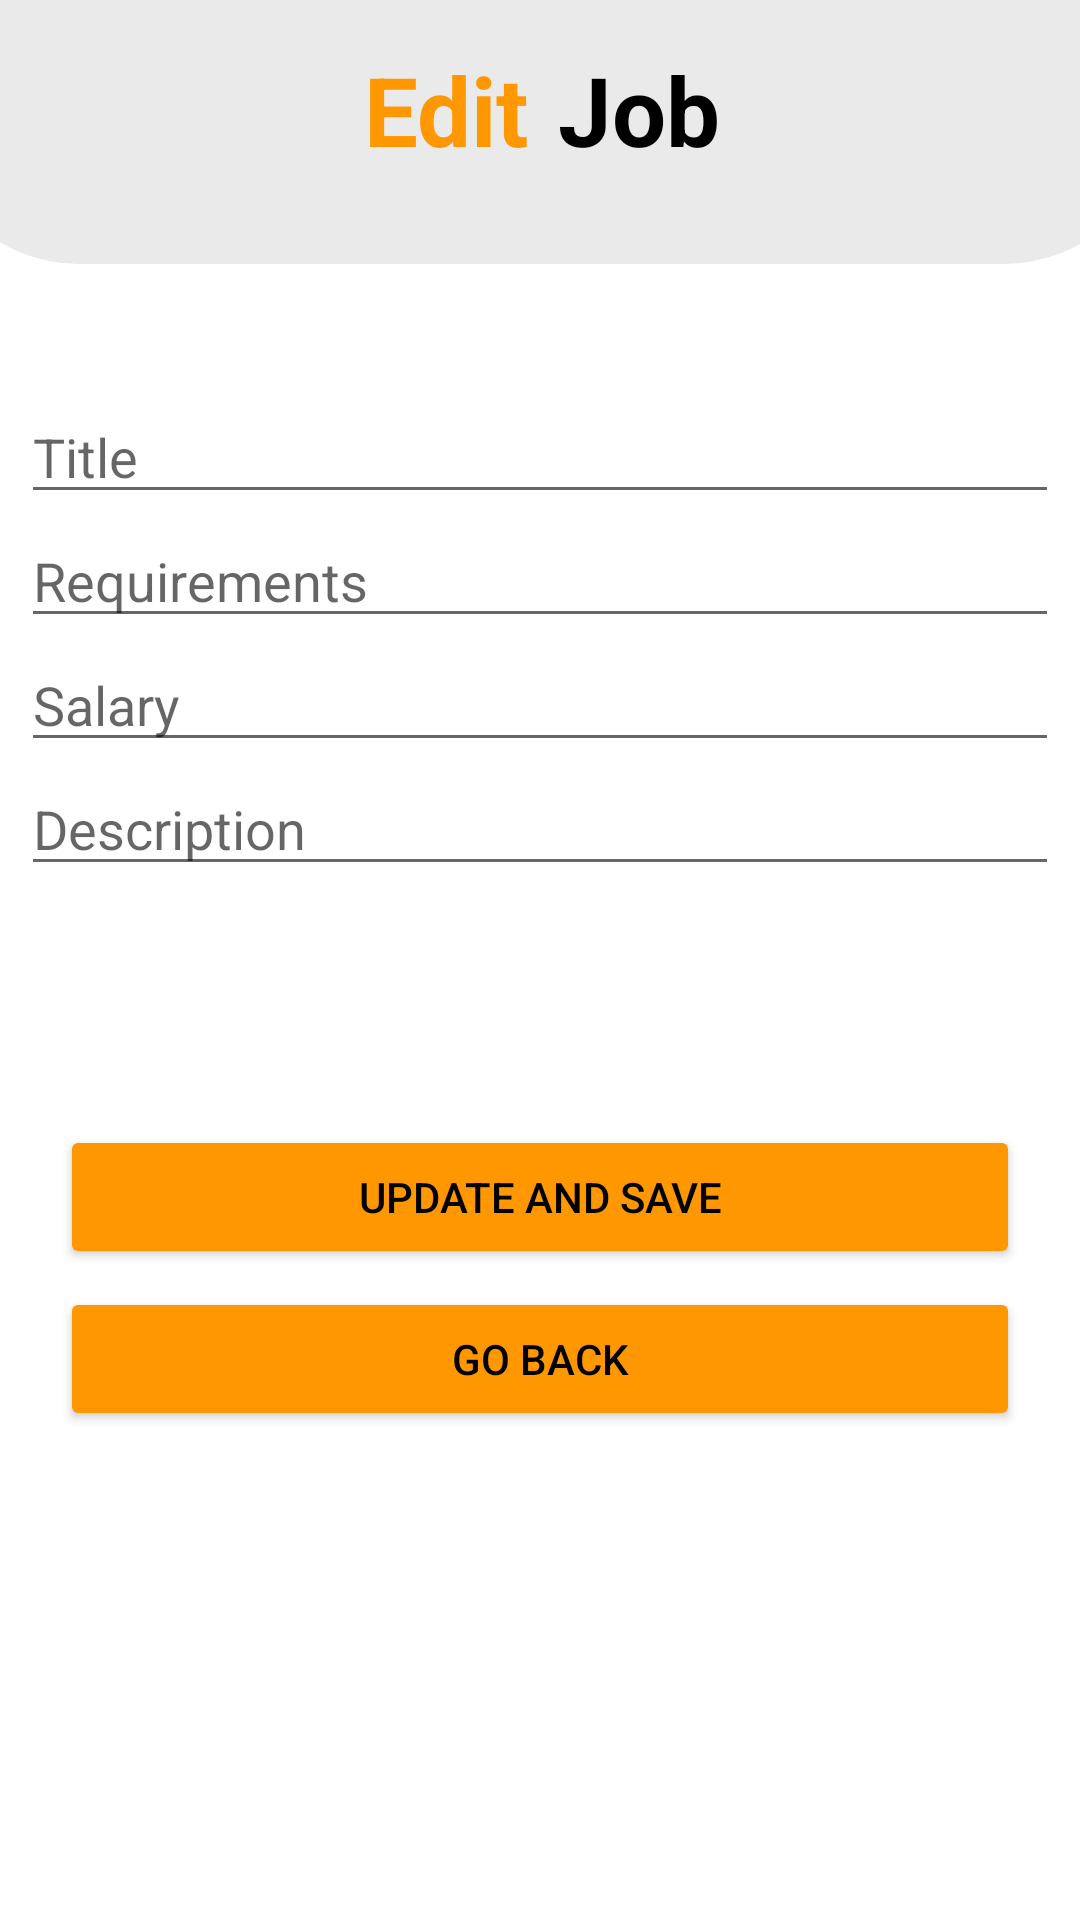

The Android layout XML behind this screen, and the referenced resources:
<!-- AndroidManifest.xml: application theme Theme.AppSquad -->
<!-- res/layout/activity_edit_job.xml -->
<?xml version="1.0" encoding="utf-8"?>
<androidx.constraintlayout.widget.ConstraintLayout xmlns:android="http://schemas.android.com/apk/res/android"
    xmlns:app="http://schemas.android.com/apk/res-auto"
    xmlns:tools="http://schemas.android.com/tools"
    android:layout_width="match_parent"
    android:layout_height="match_parent"
    tools:context=".EditJob">
    

    <LinearLayout
        android:id="@+id/linearLayout11"
        android:layout_width="409dp"
        android:layout_height="wrap_content"
        android:background="@drawable/heading"
        android:orientation="horizontal"
        android:paddingTop="15dp"
        app:layout_constraintEnd_toEndOf="parent"
        app:layout_constraintHorizontal_bias="0.5"
        app:layout_constraintStart_toStartOf="parent"
        app:layout_constraintTop_toTopOf="parent">

        <TextView
            android:id="@+id/textView8"
            android:layout_width="wrap_content"
            android:layout_height="wrap_content"
            android:layout_weight="1"
            android:paddingRight="10dp"
            android:text="@string/txtEdit"
            android:textAlignment="viewEnd"
            android:textColor="@color/btn_color"
            android:textSize="@dimen/headingSize"
            android:textStyle="bold" />

        <TextView
            android:id="@+id/textView10"
            android:layout_width="wrap_content"
            android:layout_height="wrap_content"
            android:layout_weight="1"
            android:text="Job"
            android:textColor="@color/text_color"
            android:textSize="32sp"
            android:textStyle="bold" />
    </LinearLayout>

    <Button
        android:id="@+id/btnGoBackFromEditJob"
        android:layout_width="match_parent"
        android:layout_height="wrap_content"
        android:layout_marginLeft="20dp"
        android:layout_marginTop="6dp"
        android:layout_marginRight="20dp"
        android:backgroundTint="@color/btn_color"
        android:text="Go back"
        android:textColor="@color/black"
        app:layout_constraintEnd_toEndOf="parent"
        app:layout_constraintHorizontal_bias="0.5"
        app:layout_constraintStart_toStartOf="parent"
        app:layout_constraintTop_toBottomOf="@+id/button2" />

    <Button
        android:id="@+id/button2"
        android:layout_width="match_parent"
        android:layout_height="wrap_content"
        android:layout_marginLeft="20dp"
        android:layout_marginTop="29dp"
        android:layout_marginRight="20dp"
        android:backgroundTint="@color/btn_color"
        android:text="Update and save"
        android:textColor="@color/black"
        app:layout_constraintEnd_toEndOf="parent"
        app:layout_constraintHorizontal_bias="0.5"
        app:layout_constraintStart_toStartOf="parent"
        app:layout_constraintTop_toBottomOf="@+id/linearLayout16" />

    <LinearLayout
        android:id="@+id/linearLayout16"
        android:layout_width="346dp"
        android:layout_height="216dp"
        android:layout_marginTop="42dp"
        android:orientation="vertical"
        app:layout_constraintEnd_toEndOf="parent"
        app:layout_constraintHorizontal_bias="0.5"
        app:layout_constraintStart_toStartOf="parent"
        app:layout_constraintTop_toBottomOf="@+id/linearLayout11">

        <EditText
            android:id="@+id/edtEditJobTitle"
            android:layout_width="match_parent"
            android:layout_height="wrap_content"
            android:ems="10"
            android:hint="Title"
            android:inputType="textPersonName" />

        <EditText
            android:id="@+id/edtEditJobReq"
            android:layout_width="match_parent"
            android:layout_height="wrap_content"
            android:ems="10"
            android:hint="Requirements"
            android:inputType="textPersonName" />

        <EditText
            android:id="@+id/edtEditJobSalary"
            android:layout_width="match_parent"
            android:layout_height="wrap_content"
            android:ems="10"
            android:hint="Salary"
            android:inputType="textPersonName" />

        <EditText
            android:id="@+id/edtEditJobDesc"
            android:layout_width="match_parent"
            android:layout_height="wrap_content"
            android:ems="10"
            android:hint="Description"
            android:inputType="textPersonName" />
    </LinearLayout>
</androidx.constraintlayout.widget.ConstraintLayout>
<!-- resources referenced by this layout -->
<resources>
  <color name="black">#FF000000</color>
  <color name="btn_color">#FF9800	</color>
  <color name="text_color">#000000</color>
  <dimen name="headingSize">32sp</dimen>
  <!-- drawable heading (drawable) -->
  <?xml version="1.0" encoding="utf-8"?>
  <shape xmlns:android="http://schemas.android.com/apk/res/android"
      android:shape="rectangle"
      >
      <solid android:color="@color/light_gray" />
  
      <padding android:bottom="30dp" />
  
      <corners
          android:bottomRightRadius="50dp"
          android:bottomLeftRadius="50dp" />
  </shape>
  <string name="txtEdit">Edit</string>
  <style name="Theme.AppSquad" parent="Theme.MaterialComponents.DayNight.DarkActionBar">
          
          <item name="colorPrimary">@color/purple_500</item>
          <item name="colorPrimaryVariant">@color/purple_700</item>
          <item name="colorOnPrimary">@color/white</item>
          
          <item name="colorSecondary">@color/teal_200</item>
          <item name="colorSecondaryVariant">@color/teal_700</item>
          <item name="colorOnSecondary">@color/black</item>
          
          <item name="android:statusBarColor">?attr/colorPrimaryVariant</item>
          
      </style>
  <color name="light_gray">#EAEAEA</color>
  <color name="purple_500">#FF6200EE</color>
  <color name="purple_700">#FF3700B3</color>
  <color name="white">#FFFFFFFF</color>
  <color name="teal_200">#FF03DAC5</color>
  <color name="teal_700">#FF018786</color>
</resources>
